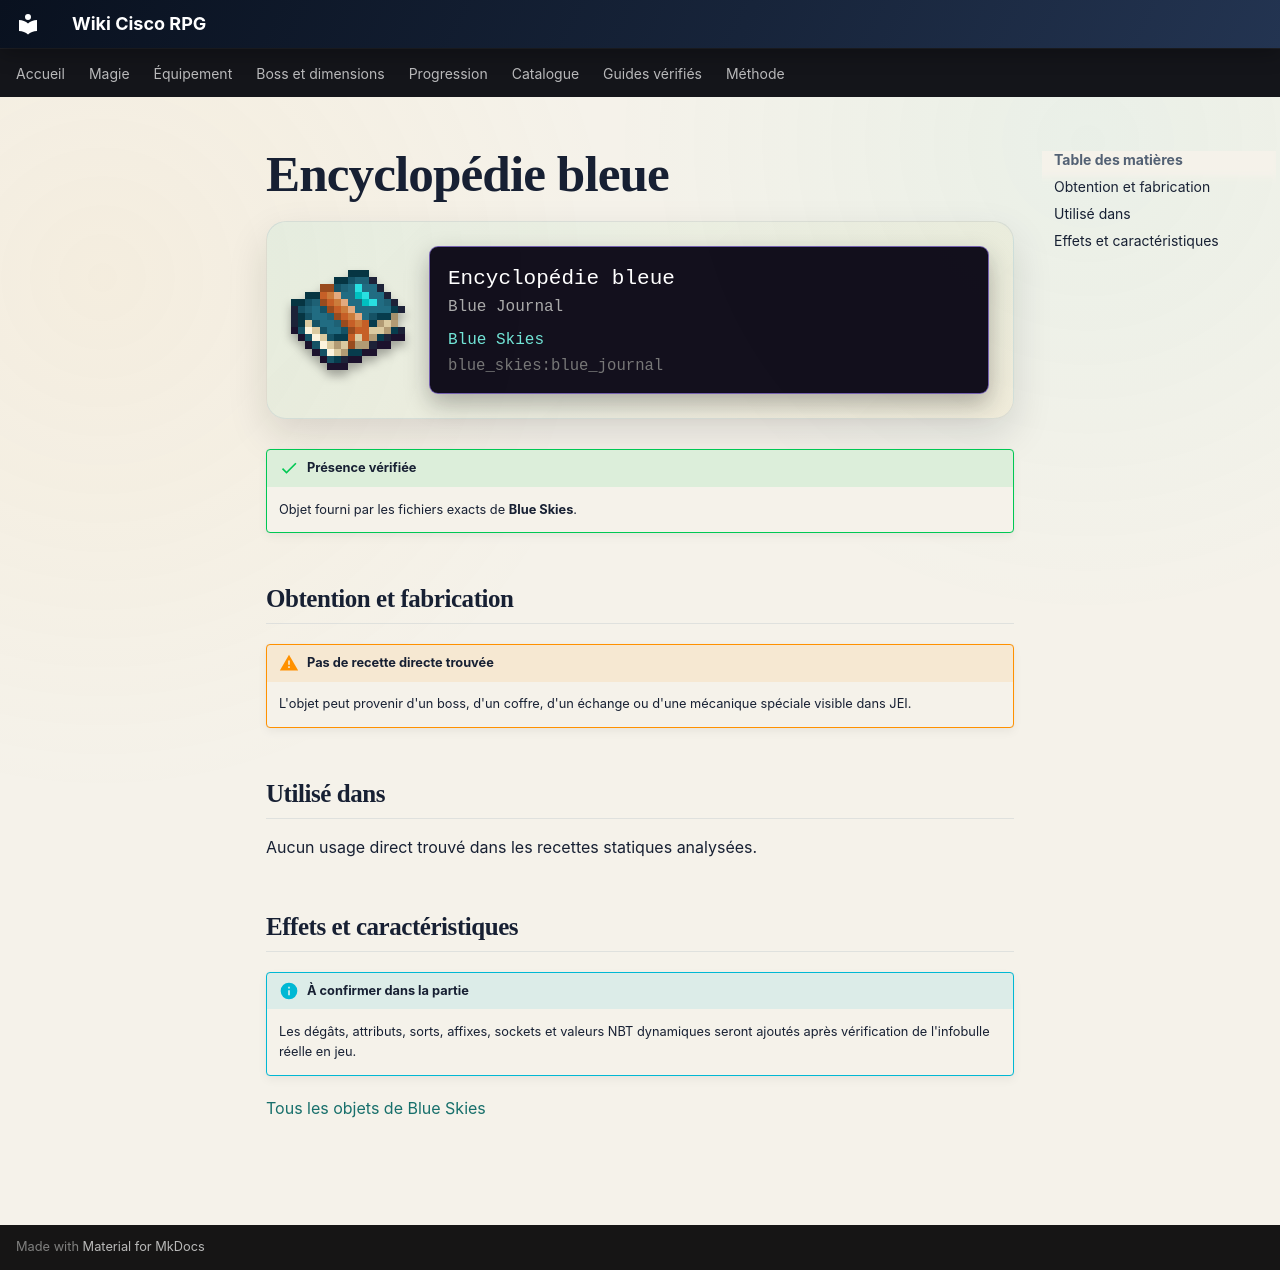

repository: Kloups-Dev/wiki-cisco-rpg · page: catalogue/objets/blue_skies/blue_journal/index.html · generator: mkdocs

# Encyclopédie bleue

<div class="mc-item-showcase">
<img class="mc-item-icon" src="../../../../assets/generated/items/blue_skies/blue_journal.png" alt="Encyclopédie bleue">
<div class="mc-tooltip-card">
<div class="mc-tooltip-card__name">Encyclopédie bleue</div>
<div class="mc-tooltip-card__alias">Blue Journal</div>
<div class="mc-tooltip-card__mod">Blue Skies</div>
<div class="mc-tooltip-card__id">blue_skies:blue_journal</div>
</div>
</div>

!!! success "Présence vérifiée"
    Objet fourni par les fichiers exacts de **Blue Skies**.

## Obtention et fabrication

!!! warning "Pas de recette directe trouvée"
    L'objet peut provenir d'un boss, d'un coffre, d'un échange ou d'une mécanique spéciale visible dans JEI.

## Utilisé dans

Aucun usage direct trouvé dans les recettes statiques analysées.

## Effets et caractéristiques

!!! info "À confirmer dans la partie"
    Les dégâts, attributs, sorts, affixes, sockets et valeurs NBT dynamiques seront ajoutés après vérification de l'infobulle réelle en jeu.

[Tous les objets de Blue Skies](../../../contenu/blue-skies.md)
